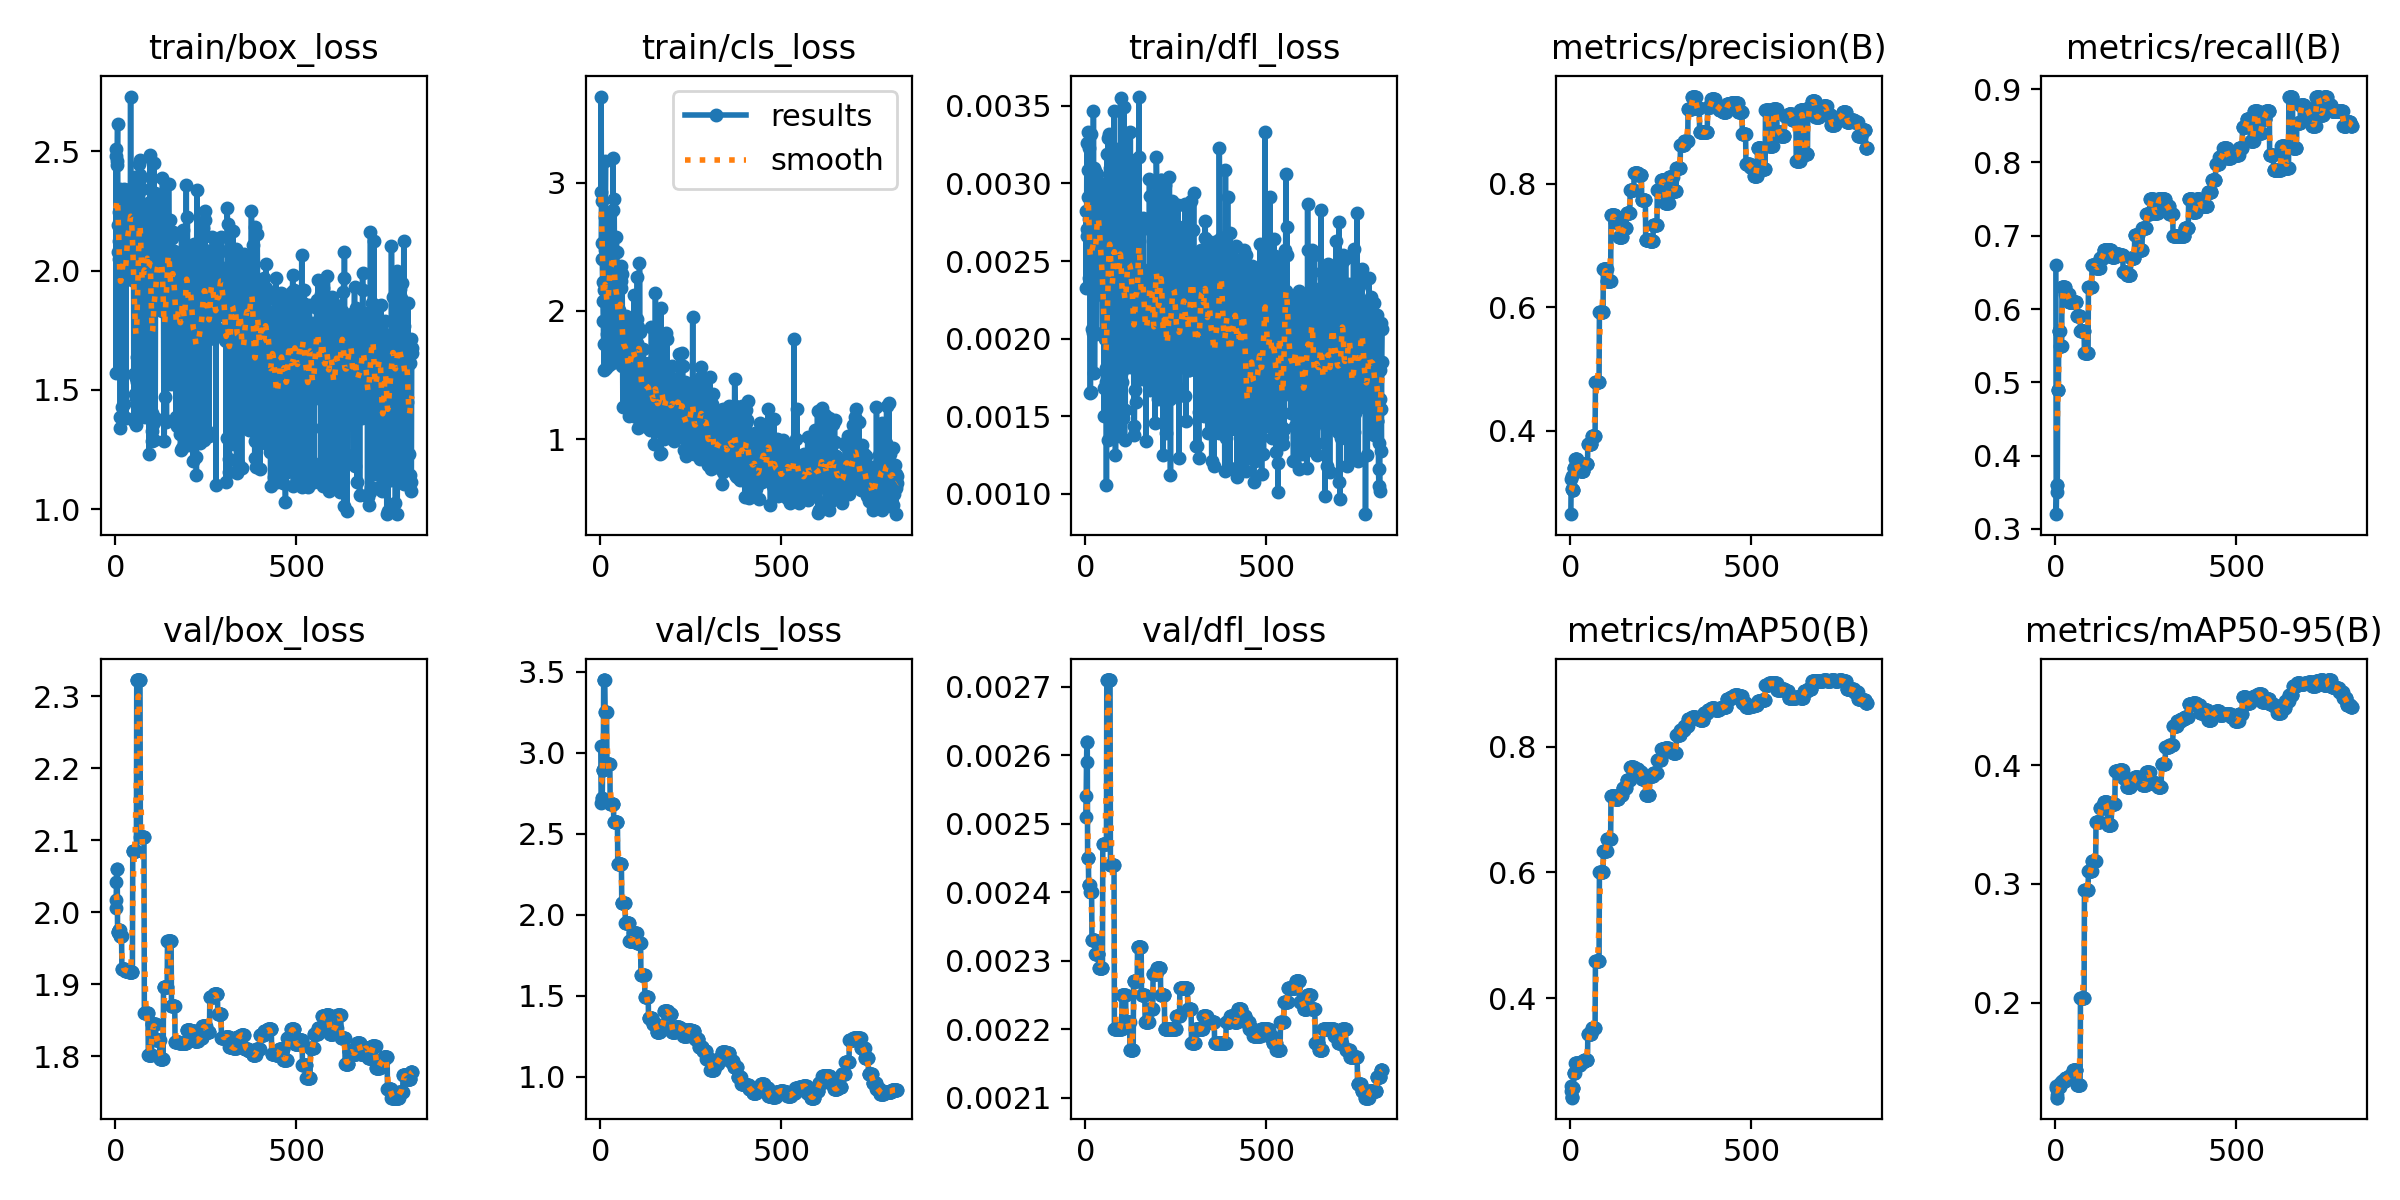

The table this chart was drawn from, first rows:
epoch, time, train/box_loss, train/cls_loss, train/dfl_loss, metrics/precision(B), metrics/recall(B), metrics/mAP50(B), metrics/mAP50-95(B), val/box_loss, val/cls_loss, val/dfl_loss, lr/pg0, lr/pg1, lr/pg2
1, 26.98, 2.483, 2.926, 0.00282, 0.2651, 0.66, 0.2605, 0.1299, 2.007, 3.043, 0.00251, 0.0001, 0.0001, 0.0981
2, 27.7, 1.569, 3.671, 0.00233, 0.3219, 0.32, 0.2521, 0.1286, 2.017, 2.687, 0.00254, 0.0002498, 0.0002498, 0.09525
3, 28.8, 2.511, 2.527, 0.00266, 0.3273, 0.35, 0.2417, 0.1225, 2.042, 2.696, 0.00259, 0.0003992, 0.0003992, 0.0924
4, 29.65, 2.458, 2.86, 0.00326, 0.3056, 0.36, 0.2422, 0.1202, 2.061, 2.719, 0.00262, 0.0005484, 0.0005484, 0.08955
5, 30.46, 2.445, 2.407, 0.00271, 0.3056, 0.36, 0.2422, 0.1202, 2.061, 2.719, 0.00262, 0.0006972, 0.0006972, 0.0867
6, 31.36, 2.616, 2.224, 0.00309, 0.3035, 0.49, 0.2568, 0.13, 1.973, 2.89, 0.00245, 0.0008458, 0.0008458, 0.08385
7, 32.23, 2.19, 2.076, 0.00291, 0.3035, 0.49, 0.2568, 0.13, 1.973, 2.89, 0.00245, 0.0009941, 0.0009941, 0.08099
8, 33.2, 2.079, 1.921, 0.00333, 0.3035, 0.49, 0.2568, 0.13, 1.973, 2.89, 0.00245, 0.001142, 0.001142, 0.07814
9, 34.07, 2.123, 1.74, 0.00277, 0.3405, 0.57, 0.2802, 0.1293, 1.975, 3.449, 0.00241, 0.00129, 0.00129, 0.07529
10, 34.93, 2.244, 1.537, 0.00323, 0.3405, 0.57, 0.2802, 0.1293, 1.975, 3.449, 0.00241, 0.001437, 0.001437, 0.07244
11, 35.77, 2.049, 2.163, 0.00239, 0.3405, 0.57, 0.2802, 0.1293, 1.975, 3.449, 0.00241, 0.001584, 0.001584, 0.06958
12, 36.57, 2.344, 2.473, 0.0027, 0.3405, 0.57, 0.2802, 0.1293, 1.975, 3.449, 0.00241, 0.001731, 0.001731, 0.06673
13, 37.51, 1.387, 2.732, 0.00165, 0.3541, 0.55, 0.2974, 0.1326, 1.968, 3.25, 0.0024, 0.001877, 0.001877, 0.06388
14, 38.34, 1.341, 3.169, 0.00166, 0.3541, 0.55, 0.2974, 0.1326, 1.968, 3.25, 0.0024, 0.002024, 0.002024, 0.06102
15, 39.17, 2.238, 1.552, 0.00332, 0.3541, 0.55, 0.2974, 0.1326, 1.968, 3.25, 0.0024, 0.00217, 0.00217, 0.05817
16, 39.98, 2.13, 1.734, 0.00281, 0.3541, 0.55, 0.2974, 0.1326, 1.968, 3.25, 0.0024, 0.002315, 0.002315, 0.05532
17, 40.82, 2.215, 1.822, 0.00288, 0.3541, 0.55, 0.2974, 0.1326, 1.968, 3.25, 0.0024, 0.00246, 0.00246, 0.05246
18, 41.83, 2.212, 2.162, 0.00277, 0.3362, 0.63, 0.2943, 0.1344, 1.921, 2.928, 0.00233, 0.002605, 0.002605, 0.04961
19, 42.63, 1.427, 2.39, 0.00206, 0.3362, 0.63, 0.2943, 0.1344, 1.921, 2.928, 0.00233, 0.00275, 0.00275, 0.04675
20, 43.47, 2.047, 1.844, 0.00204, 0.3362, 0.63, 0.2943, 0.1344, 1.921, 2.928, 0.00233, 0.002895, 0.002895, 0.04389
21, 44.28, 2.005, 2.251, 0.00249, 0.3362, 0.63, 0.2943, 0.1344, 1.921, 2.928, 0.00233, 0.003039, 0.003039, 0.04104
22, 45.11, 2.164, 1.876, 0.00347, 0.3362, 0.63, 0.2943, 0.1344, 1.921, 2.928, 0.00233, 0.003182, 0.003182, 0.03818
23, 45.91, 2.341, 1.574, 0.0026, 0.3362, 0.63, 0.2943, 0.1344, 1.921, 2.928, 0.00233, 0.003326, 0.003326, 0.03533
24, 46.84, 2.249, 2.489, 0.0031, 0.3362, 0.63, 0.2943, 0.1344, 1.921, 2.928, 0.00233, 0.003469, 0.003469, 0.03247
25, 47.61, 1.442, 2.462, 0.00178, 0.3362, 0.63, 0.2943, 0.1344, 1.921, 2.928, 0.00233, 0.003612, 0.003612, 0.02961
26, 48.39, 2.002, 2.559, 0.00243, 0.3362, 0.63, 0.2943, 0.1344, 1.921, 2.928, 0.00233, 0.003755, 0.003755, 0.02675
27, 49.26, 2.293, 2.548, 0.00308, 0.3354, 0.62, 0.298, 0.137, 1.919, 2.683, 0.00231, 0.003897, 0.003897, 0.0239
28, 50.05, 2.286, 1.808, 0.00263, 0.3354, 0.62, 0.298, 0.137, 1.919, 2.683, 0.00231, 0.004039, 0.004039, 0.02104
29, 50.93, 1.381, 2.773, 0.00203, 0.3354, 0.62, 0.298, 0.137, 1.919, 2.683, 0.00231, 0.004181, 0.004181, 0.01818
30, 51.78, 2.085, 2.321, 0.00287, 0.3354, 0.62, 0.298, 0.137, 1.919, 2.683, 0.00231, 0.004322, 0.004322, 0.01532
31, 52.6, 2.142, 2.436, 0.00231, 0.3354, 0.62, 0.298, 0.137, 1.919, 2.683, 0.00231, 0.004463, 0.004463, 0.01246
32, 53.4, 2.031, 1.594, 0.00306, 0.3354, 0.62, 0.298, 0.137, 1.919, 2.683, 0.00231, 0.004604, 0.004604, 0.009604
33, 54.22, 2.337, 2.409, 0.00294, 0.3354, 0.62, 0.298, 0.137, 1.919, 2.683, 0.00231, 0.004745, 0.004745, 0.006745
34, 55.16, 2.093, 2.784, 0.003, 0.3354, 0.62, 0.298, 0.137, 1.919, 2.683, 0.00231, 0.004837, 0.004837, 0.004837
35, 55.98, 2.295, 3.189, 0.00272, 0.3354, 0.62, 0.298, 0.137, 1.919, 2.683, 0.00231, 0.004832, 0.004832, 0.004832
36, 56.81, 2.208, 2.228, 0.0029, 0.3354, 0.62, 0.298, 0.137, 1.919, 2.683, 0.00231, 0.004827, 0.004827, 0.004827
37, 57.63, 2.11, 1.933, 0.00263, 0.346, 0.61, 0.3023, 0.1386, 1.917, 2.571, 0.00229, 0.004822, 0.004822, 0.004822
38, 58.43, 1.973, 2.87, 0.00262, 0.346, 0.61, 0.3023, 0.1386, 1.917, 2.571, 0.00229, 0.004817, 0.004817, 0.004817
39, 59.22, 2.143, 2.285, 0.00255, 0.346, 0.61, 0.3023, 0.1386, 1.917, 2.571, 0.00229, 0.004812, 0.004812, 0.004812
40, 60.15, 2.289, 2.204, 0.003, 0.346, 0.61, 0.3023, 0.1386, 1.917, 2.571, 0.00229, 0.004807, 0.004807, 0.004807
41, 60.95, 2.065, 1.719, 0.00285, 0.346, 0.61, 0.3023, 0.1386, 1.917, 2.571, 0.00229, 0.004802, 0.004802, 0.004802
42, 61.74, 2.73, 2.264, 0.00235, 0.346, 0.61, 0.3023, 0.1386, 1.917, 2.571, 0.00229, 0.004797, 0.004797, 0.004797
43, 62.54, 2.105, 1.684, 0.00245, 0.346, 0.61, 0.3023, 0.1386, 1.917, 2.571, 0.00229, 0.004792, 0.004792, 0.004792
44, 63.48, 2.318, 2.579, 0.00242, 0.346, 0.61, 0.3023, 0.1386, 1.917, 2.571, 0.00229, 0.004787, 0.004787, 0.004787
45, 64.28, 1.961, 2.461, 0.00256, 0.346, 0.61, 0.3023, 0.1386, 1.917, 2.571, 0.00229, 0.004782, 0.004782, 0.004782
46, 65.08, 2.348, 2.144, 0.00228, 0.346, 0.61, 0.3023, 0.1386, 1.917, 2.571, 0.00229, 0.004777, 0.004777, 0.004777
47, 65.9, 2.102, 2.19, 0.00204, 0.346, 0.61, 0.3023, 0.1386, 1.917, 2.571, 0.00229, 0.004772, 0.004772, 0.004772
48, 66.75, 2.118, 1.801, 0.00293, 0.3785, 0.61, 0.3423, 0.1436, 2.085, 2.312, 0.00247, 0.004767, 0.004767, 0.004767
49, 67.69, 2.329, 1.618, 0.00268, 0.3785, 0.61, 0.3423, 0.1436, 2.085, 2.312, 0.00247, 0.004762, 0.004762, 0.004762
50, 68.52, 2.262, 2.008, 0.00232, 0.3785, 0.61, 0.3423, 0.1436, 2.085, 2.312, 0.00247, 0.004757, 0.004757, 0.004757
51, 69.3, 1.37, 1.825, 0.00168, 0.3785, 0.61, 0.3423, 0.1436, 2.085, 2.312, 0.00247, 0.004752, 0.004752, 0.004752
52, 70.08, 1.568, 2.21, 0.0015, 0.3785, 0.61, 0.3423, 0.1436, 2.085, 2.312, 0.00247, 0.004748, 0.004748, 0.004748
53, 70.87, 2.395, 1.764, 0.00204, 0.3785, 0.61, 0.3423, 0.1436, 2.085, 2.312, 0.00247, 0.004743, 0.004743, 0.004743
54, 71.64, 1.484, 2.269, 0.002, 0.3785, 0.61, 0.3423, 0.1436, 2.085, 2.312, 0.00247, 0.004738, 0.004738, 0.004738
55, 72.57, 2.345, 1.909, 0.00238, 0.3785, 0.61, 0.3423, 0.1436, 2.085, 2.312, 0.00247, 0.004733, 0.004733, 0.004733
56, 73.34, 1.466, 2.349, 0.00181, 0.3785, 0.61, 0.3423, 0.1436, 2.085, 2.312, 0.00247, 0.004728, 0.004728, 0.004728
57, 74.16, 1.551, 2.18, 0.00172, 0.3785, 0.61, 0.3423, 0.1436, 2.085, 2.312, 0.00247, 0.004723, 0.004723, 0.004723
58, 74.99, 1.354, 2.235, 0.00106, 0.3785, 0.61, 0.3423, 0.1436, 2.085, 2.312, 0.00247, 0.004718, 0.004718, 0.004718
59, 75.82, 1.532, 1.567, 0.00175, 0.3922, 0.59, 0.3526, 0.1309, 2.322, 2.072, 0.00271, 0.004713, 0.004713, 0.004713
60, 76.79, 2.081, 2.285, 0.00319, 0.3922, 0.59, 0.3526, 0.1309, 2.322, 2.072, 0.00271, 0.004708, 0.004708, 0.004708
... 760 more rows
